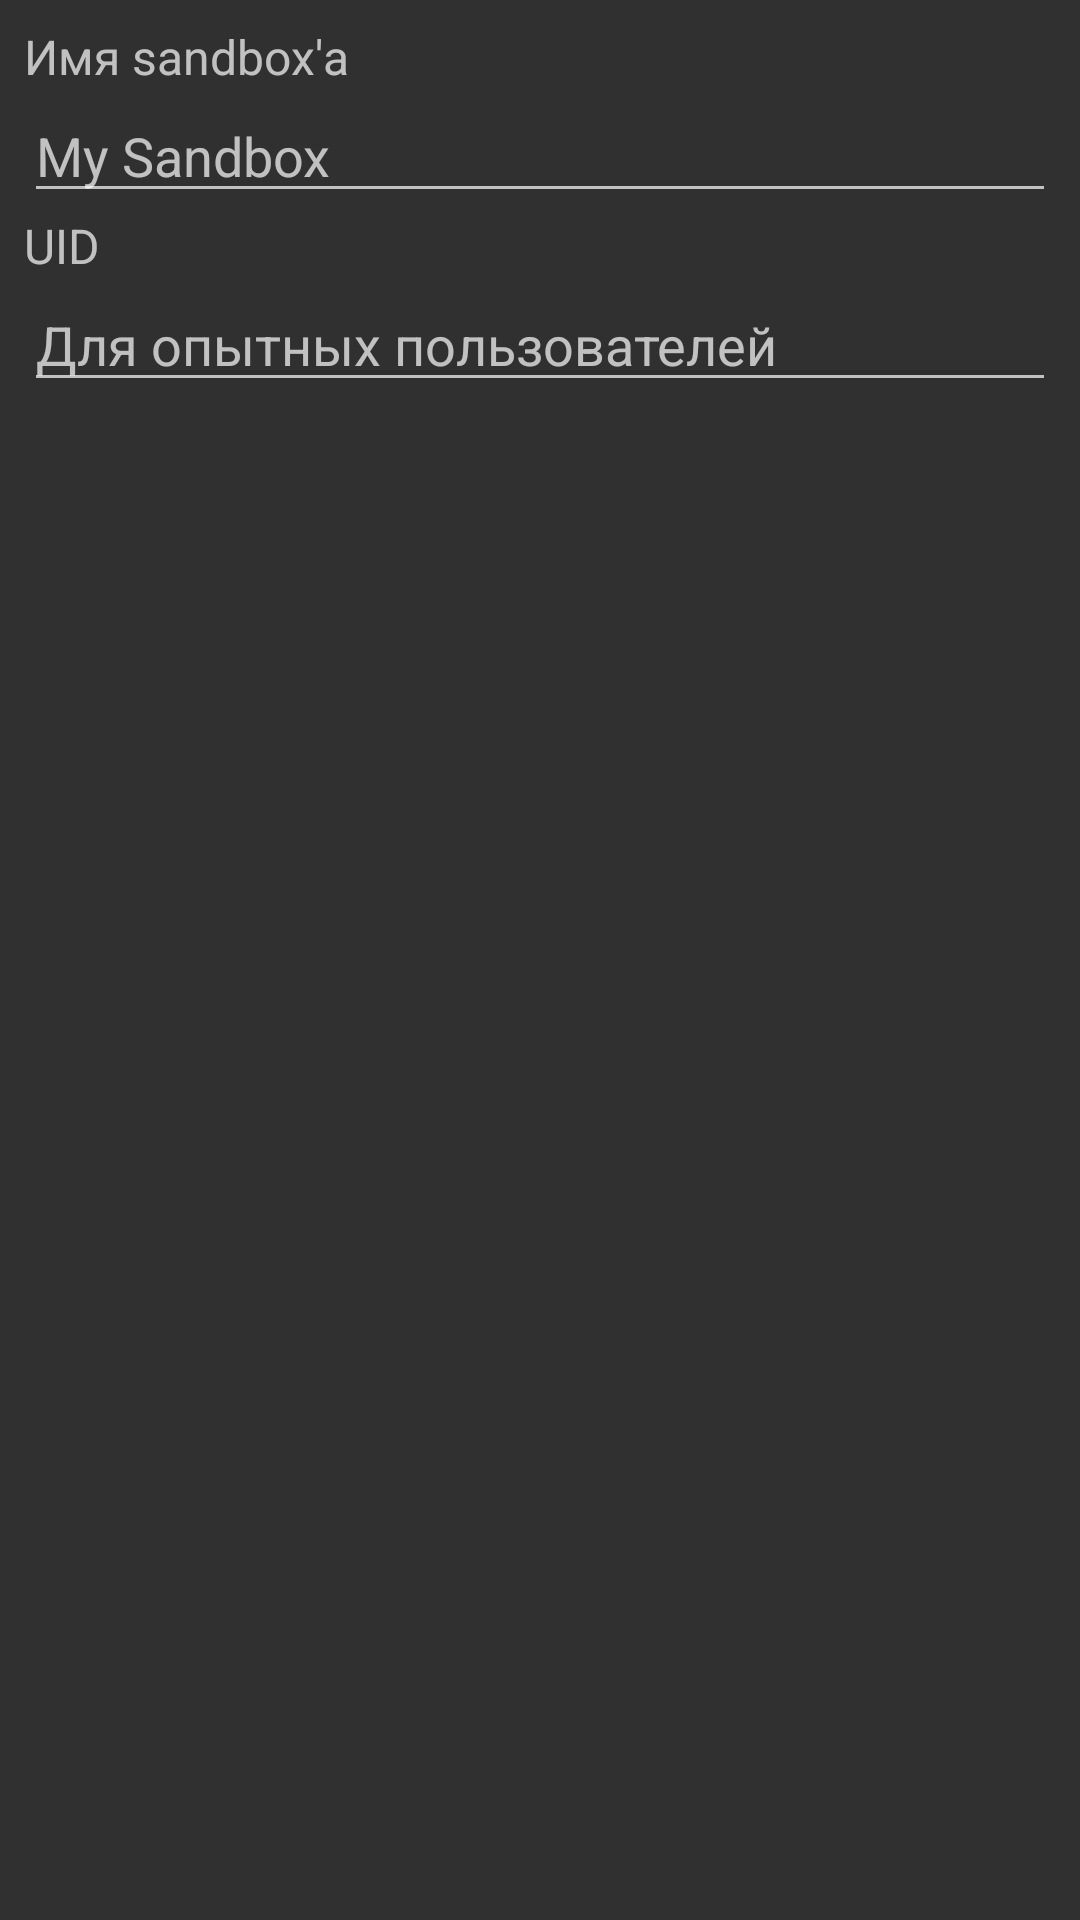

Android layout source for this screen:
<!-- AndroidManifest.xml: application theme AppThemeDark -->
<!-- res/layout/dialog_sandbox_create.xml -->
<?xml version="1.0" encoding="utf-8"?>
<LinearLayout xmlns:android="http://schemas.android.com/apk/res/android"
              android:layout_width="match_parent"
              android:layout_height="wrap_content"
              android:orientation="vertical"
              android:padding="@dimen/dialogView_Padding">

  <TextView
    android:layout_width="wrap_content"
    android:layout_height="wrap_content"
    android:text="@string/createSandbox_tvText_name"
    android:textSize="@dimen/dialogView_textSizeMain"/>

  <EditText
    android:id="@+id/etSbxName"
    android:layout_width="match_parent"
    android:layout_height="wrap_content"
    android:inputType="textNoSuggestions"
    android:hint="@string/sbxDefaultName"
    android:maxLength="@integer/maxValue_SandboxNameLength"/>

  <TextView
    android:layout_width="wrap_content"
    android:layout_height="wrap_content"
    android:text="@string/createSandbox_tvText_uid"
    android:textSize="@dimen/dialogView_textSizeMain"/>

  <EditText
    android:id="@+id/etSbxUid"
    android:layout_width="match_parent"
    android:layout_height="wrap_content"
    android:inputType="number"
    android:hint="@string/createSandbox_edHint_uid"
    android:maxLength="10"/>

  <CheckBox
    android:id="@+id/addStdMarkers"
    android:layout_width="match_parent"
    android:layout_height="wrap_content"
    android:text="@string/createSandbox_addStdMarkers"
    android:textSize="@dimen/dialogView_textSizeMain"
    android:visibility="gone"/>

</LinearLayout>
<!-- resources referenced by this layout -->
<resources>
  <dimen name="dialogView_Padding">8dp</dimen>
  <dimen name="dialogView_textSizeMain">16sp</dimen>
  <integer name="maxValue_SandboxNameLength">15</integer>
  <string name="createSandbox_addStdMarkers">Добавить стандартные маркеры NaviComp</string>
  <string name="createSandbox_edHint_uid">Для опытных пользователей</string>
  <string name="createSandbox_tvText_name">Имя sandbox\'а</string>
  <string name="createSandbox_tvText_uid" translatable="false">UID</string>
  <string name="sbxDefaultName" translatable="false">My Sandbox</string>
  <color name="mainBlue">#3f51b5</color>
  <color name="darkBlue">#303F9F</color>
  <color name="lightBlue">#6aa4f5</color>
  <color name="textSelectionBg">@color/lightBlueTransparent</color>
  <!-- drawable ic_orbiting_white_24dp (drawable) -->
  <vector xmlns:android="http://schemas.android.com/apk/res/android"
          android:width="24dp"
          android:height="24dp"
          android:viewportWidth="24.0"
          android:viewportHeight="24.0">
      <path
          android:fillColor="#FFFFFFFF"
          android:pathData="m12 14c1.1 0 2-0.9 2-2s-0.9-2-2-2-2 0.9-2 2 0.9 2 2 2zm9-2c0-4.97-4.03-9-9-9v-3l-4 4 4 4v-3c3.87 0 7 3.13 7 7s-3.13 7-7 7-7-3.13-7-7h-2c0 4.97 4.03 9 9 9s9-4.03 9-9z"/>
  </vector>
  <!-- drawable ic_unknown_white_24dp (drawable) -->
  <vector xmlns:android="http://schemas.android.com/apk/res/android"
          android:width="24dp"
          android:height="24dp"
          android:viewportWidth="5.29167"
          android:viewportHeight="5.2916603">
      <path
          android:fillColor="#FFFFFFFF"
          android:strokeWidth="0.37316155"
          android:pathData="m2.267,4.887h0.746L3.013,4.141L2.267,4.141ZM2.64,0.41c-0.825,0 -1.493,0.668 -1.493,1.493h0.746c0,-0.41 0.336,-0.746 0.746,-0.746 0.41,0 0.746,0.336 0.746,0.746 0,0.746 -1.119,0.653 -1.119,1.866h0.746c0,-0.84 1.119,-0.933 1.119,-1.866 0,-0.825 -0.668,-1.493 -1.493,-1.493z"/>
  </vector>
  <!-- drawable ic_power_yellow_24dp (drawable) -->
  <vector xmlns:android="http://schemas.android.com/apk/res/android"
          android:width="24dp"
          android:height="24dp"
          android:viewportWidth="24.0"
          android:viewportHeight="24.0">
      <path
          android:fillColor="#ffc911"
          android:pathData="M7,2v11h3v9l7,-12h-4l4,-8z"/>
  </vector>
  <!-- drawable ic_cargo_yellow_24dp (drawable) -->
  <vector xmlns:android="http://schemas.android.com/apk/res/android"
          android:width="24dp"
          android:height="24dp"
          android:viewportWidth="24.0"
          android:viewportHeight="24.0">
      <path
          android:fillColor="#ffc911"
          android:pathData="M3,5v4h2L5,5h4L9,3L5,3c-1.1,0 -2,0.9 -2,2zM5,15L3,15v4c0,1.1 0.9,2 2,2h4v-2L5,19v-4zM19,19h-4v2h4c1.1,0 2,-0.9 2,-2v-4h-2v4zM19,3h-4v2h4v4h2L21,5c0,-1.1 -0.9,-2 -2,-2z"/>
  </vector>
  <!-- drawable ic_nav_yellow_24dp (drawable) -->
  <vector xmlns:android="http://schemas.android.com/apk/res/android"
          android:width="24dp"
          android:height="24dp"
          android:viewportWidth="24.0"
          android:viewportHeight="24.0">
      <path
          android:fillColor="#ffc911"
          android:pathData="M12,8c-2.21,0 -4,1.79 -4,4s1.79,4 4,4 4,-1.79 4,-4 -1.79,-4 -4,-4zM20.94,11c-0.46,-4.17 -3.77,-7.48 -7.94,-7.94L13,1h-2v2.06C6.83,3.52 3.52,6.83 3.06,11L1,11v2h2.06c0.46,4.17 3.77,7.48 7.94,7.94L11,23h2v-2.06c4.17,-0.46 7.48,-3.77 7.94,-7.94L23,13v-2h-2.06zM12,19c-3.87,0 -7,-3.13 -7,-7s3.13,-7 7,-7 7,3.13 7,7 -3.13,7 -7,7z"/>
  </vector>
  <color name="subSection_light">#c0c0c0</color>
  <color name="textActive_light">#ffffff</color>
  <color name="textInactive_light">#b0b0b0</color>
  <color name="item_selected_light">#24ffffff</color>
  <color name="colorFull_light">#5cff5c</color>
  <color name="colorEmpty_light">#ff8080</color>
  <color name="SALightGreen_light">#a8ffa8</color>
  <color name="SAGreen_light">#38ff38</color>
  <color name="SAOrange_light">#ffa738</color>
  <color name="SARed_light">#ff6060</color>
  <color name="lightBlueTransparent">#806aa4f5</color>
</resources>
